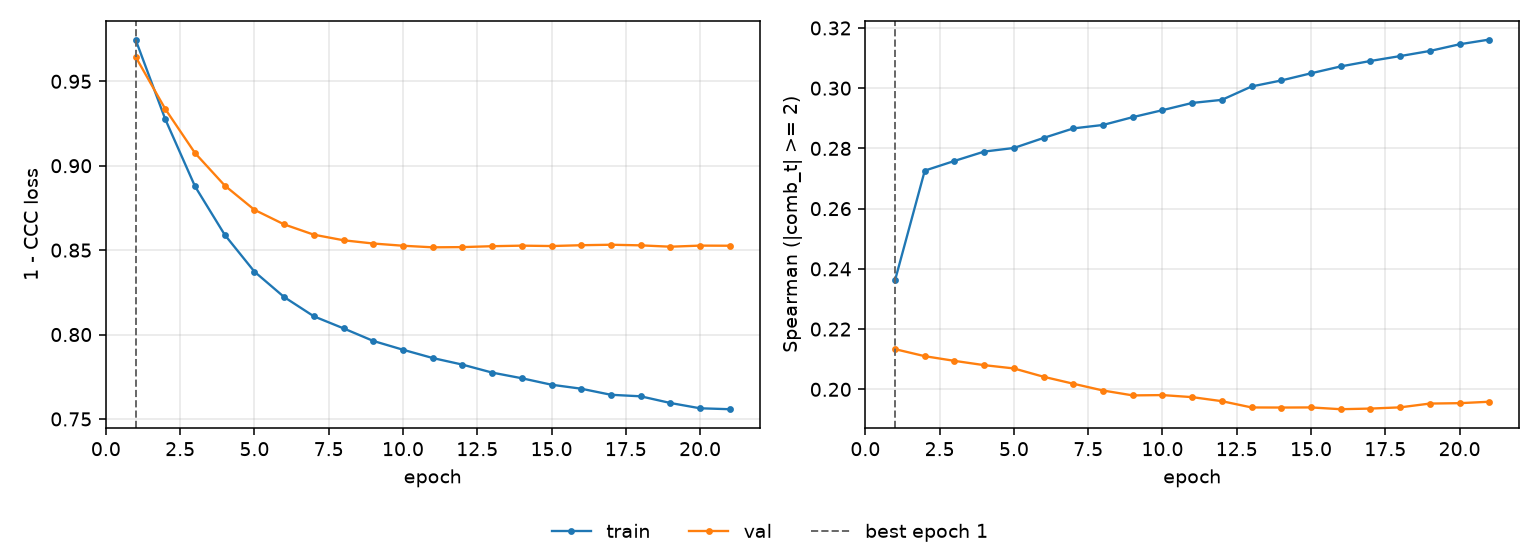

Source data for this figure (header and first rows):
epoch, tr_loss, vl_loss, tr_sp, vl_sp, is_best
1, 0.9747, 0.9646, 0.2363, 0.2133, True
2, 0.9275, 0.9336, 0.2726, 0.211, False
3, 0.8878, 0.9075, 0.2758, 0.2095, False
4, 0.8591, 0.8883, 0.279, 0.208, False
5, 0.8373, 0.8739, 0.2801, 0.2069, False
6, 0.8222, 0.8653, 0.2835, 0.2042, False
7, 0.8108, 0.8591, 0.2866, 0.2019, False
8, 0.8036, 0.8558, 0.2878, 0.1996, False
9, 0.7962, 0.8539, 0.2904, 0.198, False
10, 0.791, 0.8526, 0.2927, 0.1981, False
11, 0.7861, 0.8517, 0.2951, 0.1974, False
12, 0.7822, 0.8518, 0.2961, 0.1961, False
13, 0.7775, 0.8523, 0.3006, 0.194, False
14, 0.7741, 0.8527, 0.3026, 0.194, False
15, 0.7703, 0.8524, 0.3049, 0.194, False
16, 0.7679, 0.8529, 0.3072, 0.1934, False
17, 0.7643, 0.8532, 0.309, 0.1936, False
18, 0.7634, 0.8528, 0.3107, 0.194, False
19, 0.7595, 0.852, 0.3124, 0.1953, False
20, 0.7563, 0.8527, 0.3146, 0.1954, False
21, 0.7558, 0.8526, 0.3161, 0.1959, False
